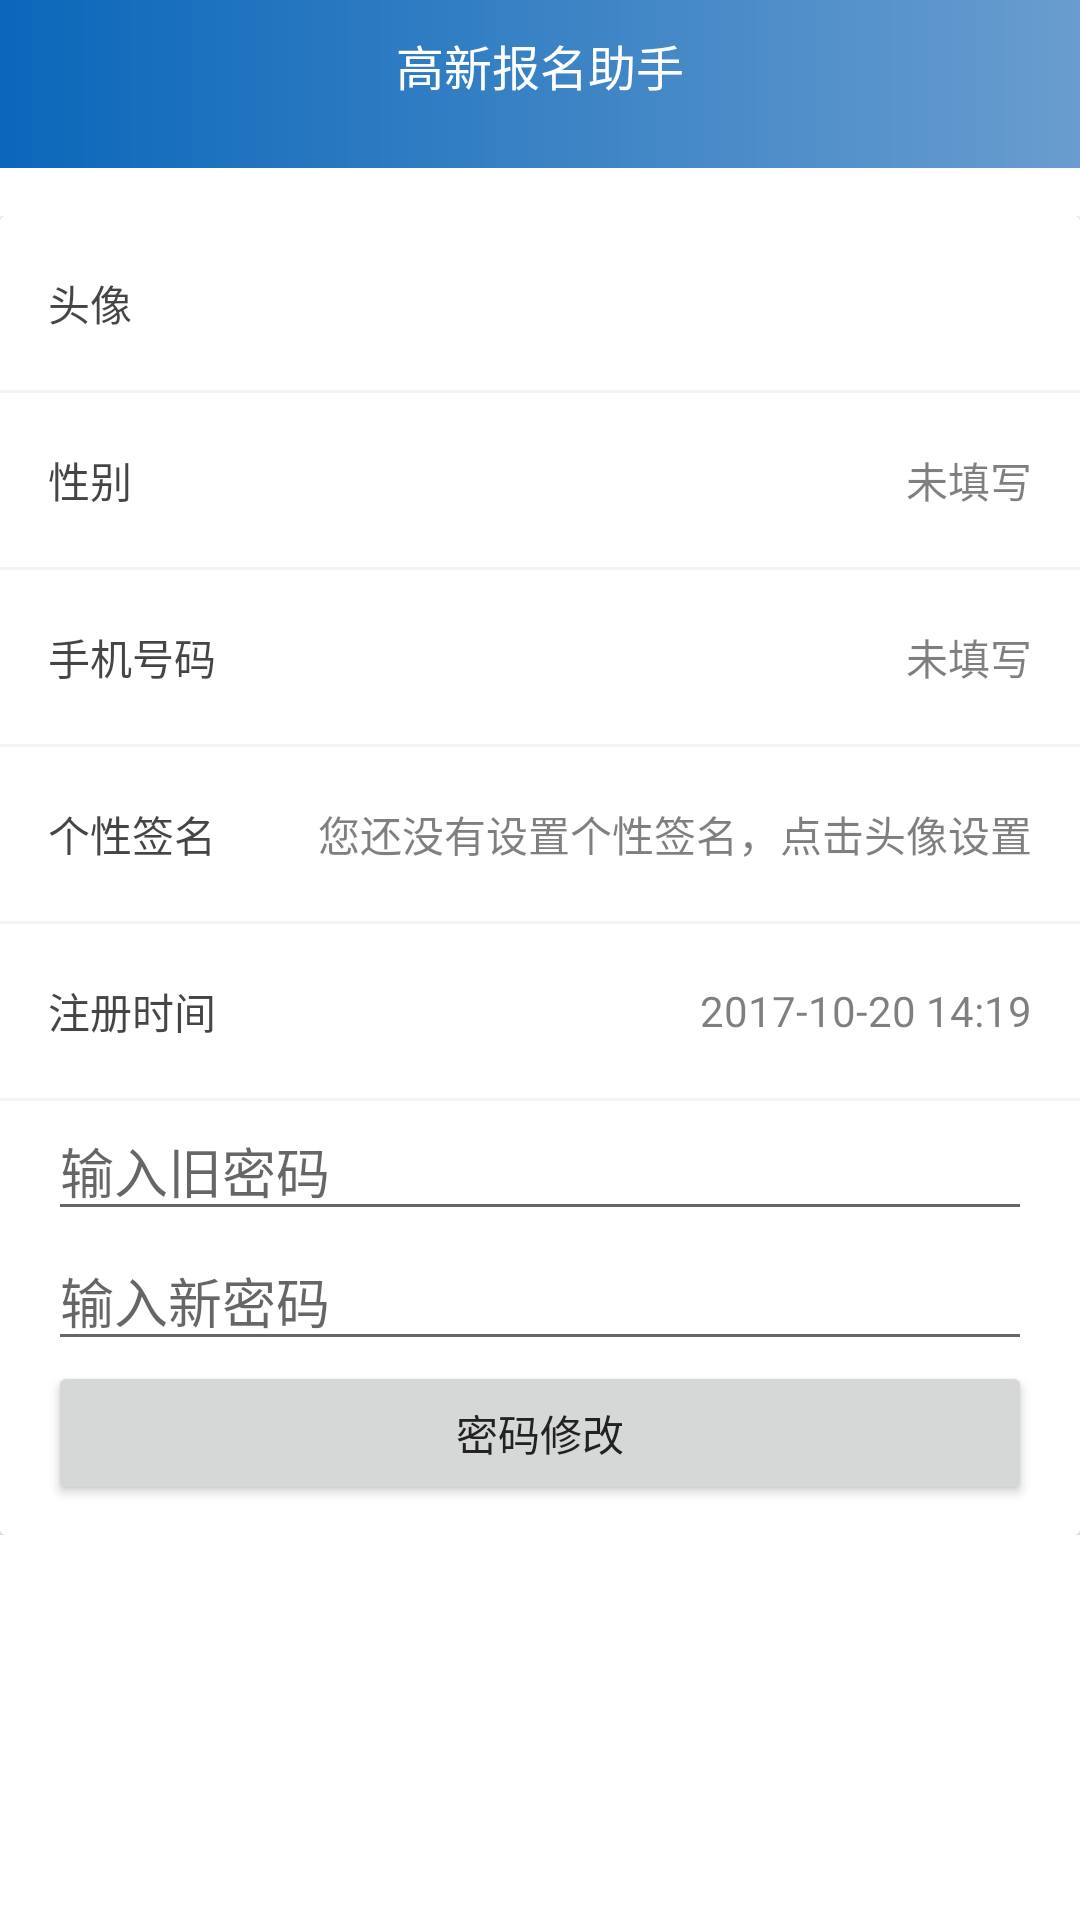

Reconstruct the res/layout file that produces this screen, plus the resources it refers to.
<!-- AndroidManifest.xml: application theme AppTheme -->
<!-- res/layout/activity_mine.xml -->
<?xml version="1.0" encoding="utf-8"?>
<RelativeLayout xmlns:android="http://schemas.android.com/apk/res/android"
    xmlns:tools="http://schemas.android.com/tools"
    android:layout_width="match_parent"
    android:background="@color/viewBackground"
    android:layout_height="match_parent"
    tools:context=".activity.MineActivity">
    <include layout="@layout/custom_coordinator"/>
    
    <ScrollView
        android:layout_below="@id/coordinator"
        android:layout_width="match_parent"
        android:layout_height="match_parent"
        android:scrollbars="none">
        <LinearLayout
            android:layout_width="match_parent"
            android:layout_height="match_parent"
            android:orientation="vertical"
            android:paddingBottom="16dp"
            android:paddingTop="16dp">

            <android.support.v7.widget.CardView
                android:id="@+id/cv_card"
                android:layout_width="match_parent"
                android:layout_height="wrap_content">

                <LinearLayout
                    android:layout_width="match_parent"
                    android:layout_height="wrap_content"
                    android:orientation="vertical">


                    <RelativeLayout
                        android:id="@+id/rl_userImage"
                        android:layout_width="match_parent"
                        android:layout_height="58dp"
                        android:background="@color/viewBackground"
                        android:clickable="true"
                        android:paddingLeft="@dimen/activity_horizontal_margin"
                        android:paddingRight="@dimen/activity_horizontal_margin">

                        <TextView
                            android:layout_width="wrap_content"
                            android:layout_height="wrap_content"
                            android:layout_centerVertical="true"
                            android:text="@string/user_image"
                            android:textColor="@color/transparent_75"
                            android:textSize="14sp" />

                        <ImageView
                            android:id="@+id/rv_userImage"
                            android:layout_width="50dp"
                            android:layout_height="50dp"
                            android:layout_alignParentRight="true"
                            android:layout_centerVertical="true" />
                    </RelativeLayout>

                    <View
                        android:layout_width="match_parent"
                        android:layout_height="1dp"
                        android:background="@color/gray">
                    </View>

                    <RelativeLayout
                        android:id="@+id/rl_userSex"
                        android:layout_width="match_parent"
                        android:layout_height="58dp"
                        android:background="@color/viewBackground"
                        android:clickable="true"
                        android:paddingLeft="@dimen/activity_horizontal_margin"
                        android:paddingRight="@dimen/activity_horizontal_margin">

                        <TextView
                            android:layout_width="wrap_content"
                            android:layout_height="wrap_content"
                            android:layout_centerVertical="true"
                            android:text="@string/user_sex"
                            android:textColor="@color/transparent_75"
                            android:textSize="14sp" />

                        <TextView
                            android:id="@+id/tv_userSex"
                            android:layout_width="wrap_content"
                            android:layout_height="wrap_content"
                            android:layout_alignParentRight="true"
                            android:layout_centerVertical="true"
                            android:text="未填写"
                            android:textColor="@color/black80"
                            android:textSize="14sp" />
                    </RelativeLayout>

                    <View
                        android:layout_width="match_parent"
                        android:layout_height="1dp"
                        android:background="@color/gray">
                    </View>
                    <RelativeLayout
                        android:id="@+id/rl_userPhone"
                        android:layout_width="match_parent"
                        android:layout_height="58dp"
                        android:background="@color/viewBackground"
                        android:clickable="true"
                        android:paddingLeft="@dimen/activity_horizontal_margin"
                        android:paddingRight="@dimen/activity_horizontal_margin">

                        <TextView
                            android:layout_width="wrap_content"
                            android:layout_height="wrap_content"
                            android:layout_centerVertical="true"
                            android:text="@string/pleaseInputPhone"
                            android:textColor="@color/transparent_75"
                            android:textSize="14sp" />

                        <TextView
                            android:id="@+id/tv_userPhone"
                            android:layout_width="wrap_content"
                            android:layout_height="wrap_content"
                            android:layout_alignParentRight="true"
                            android:layout_centerVertical="true"
                            android:text="未填写"
                            android:textColor="@color/black80"
                            android:textSize="14sp" />
                    </RelativeLayout>

                    <View
                        android:layout_width="match_parent"
                        android:layout_height="1dp"
                        android:background="@color/gray">
                    </View>
                    <RelativeLayout
                        android:id="@+id/rl_userSignature"
                        android:layout_width="match_parent"
                        android:layout_height="58dp"
                        android:background="@color/viewBackground"
                        android:clickable="true"
                        android:paddingLeft="@dimen/activity_horizontal_margin"
                        android:paddingRight="@dimen/activity_horizontal_margin">

                        <TextView
                            android:layout_width="wrap_content"
                            android:layout_height="wrap_content"
                            android:layout_centerVertical="true"
                            android:text="@string/user_signature"
                            android:textColor="@color/transparent_75"
                            android:textSize="14sp" />
                        <TextView
                            android:id="@+id/tv_userSignature"
                            android:layout_width="wrap_content"
                            android:layout_height="wrap_content"
                            android:layout_alignParentRight="true"
                            android:layout_centerVertical="true"
                            android:text="@string/signature"
                            android:textColor="@color/black80"
                            android:textSize="14sp" />
                    </RelativeLayout>

                    <View
                        android:layout_width="match_parent"
                        android:layout_height="1dp"
                        android:background="@color/gray">
                    </View>

                    <RelativeLayout
                        android:id="@+id/rl_userRegisterDate"
                        android:layout_width="match_parent"
                        android:layout_height="58dp"
                        android:background="@color/viewBackground"
                        android:clickable="true"
                        android:paddingLeft="@dimen/activity_horizontal_margin"
                        android:paddingRight="@dimen/activity_horizontal_margin">

                        <TextView
                            android:layout_width="wrap_content"
                            android:layout_height="wrap_content"
                            android:layout_centerVertical="true"
                            android:text="@string/user_register_date"
                            android:textColor="@color/transparent_75"
                            android:textSize="14sp" />

                        <TextView
                            android:id="@+id/tv_userRegisterDate"
                            android:layout_width="wrap_content"
                            android:layout_height="wrap_content"
                            android:layout_alignParentRight="true"
                            android:layout_centerVertical="true"
                            android:text="2017-10-20 14:19"
                            android:textColor="@color/black80"
                            android:textSize="14sp" />
                    </RelativeLayout>
                    <View
                        android:layout_width="match_parent"
                        android:layout_height="1dp"
                        android:background="@color/gray">
                    </View>
                    <LinearLayout
                        android:layout_width="match_parent"
                        android:layout_height="wrap_content"
                        android:background="@color/viewBackground"
                        android:orientation="vertical"
                        android:paddingLeft="@dimen/activity_horizontal_margin"
                        android:paddingRight="@dimen/activity_horizontal_margin">
                       <EditText
                           android:id="@+id/edit_old_pwd"
                           android:hint="输入旧密码"
                           android:layout_width="match_parent"
                           android:layout_height="wrap_content" />
                        <EditText
                            android:id="@+id/edit_new_pwd"
                            android:hint="输入新密码"
                            android:layout_width="match_parent"
                            android:layout_height="wrap_content" />
                    </LinearLayout>
                    <RelativeLayout
                        android:layout_width="match_parent"
                        android:layout_height="58dp"
                        android:background="@color/viewBackground"
                        android:clickable="true"
                        android:paddingLeft="@dimen/activity_horizontal_margin"
                        android:paddingRight="@dimen/activity_horizontal_margin">
                        <Button
                            android:id="@+id/btn_update_pwd"
                            android:text="密码修改"
                            android:layout_width="match_parent"
                            android:layout_height="wrap_content" />
                    </RelativeLayout>
                </LinearLayout>
            </android.support.v7.widget.CardView>
        </LinearLayout>
    </ScrollView>
</RelativeLayout>
<!-- res/layout/custom_coordinator.xml (included above) -->
<?xml version="1.0" encoding="utf-8"?>
<android.support.design.widget.CoordinatorLayout xmlns:android="http://schemas.android.com/apk/res/android"
    xmlns:app="http://schemas.android.com/apk/res-auto"
    android:id="@+id/coordinator"
    android:layout_width="match_parent"
    android:layout_height="wrap_content"
    android:fitsSystemWindows="true">
    <android.support.design.widget.AppBarLayout
        android:background="@drawable/status_gradient"
        android:layout_width="match_parent"
        android:layout_height="wrap_content"
        android:fitsSystemWindows="true">
        <android.support.design.widget.CollapsingToolbarLayout
            android:theme="@style/ThemeOverlay.AppCompat.Dark.ActionBar"
            android:id="@+id/collapsing_toolbar_layout"
            android:fitsSystemWindows="true"
            app:layout_scrollFlags="scroll|exitUntilCollapsed"
            android:layout_width="match_parent"
            android:layout_height="wrap_content">
            
            <include layout="@layout/custom_toolbar"/>
            <LinearLayout
                android:orientation="vertical"
                android:layout_width="match_parent"
                android:layout_height="wrap_content">
                <TextView
                    android:paddingTop="@dimen/dp_10"
                    android:id="@+id/tv_toolbar_title"
                    android:textColor="@color/White"
                    android:layout_gravity="center"
                    android:layout_width="wrap_content"
                    android:layout_height="wrap_content"
                    android:textSize="@dimen/sp_16"
                    android:text="@string/app_name"/>
            </LinearLayout>
        </android.support.design.widget.CollapsingToolbarLayout>
    </android.support.design.widget.AppBarLayout>
</android.support.design.widget.CoordinatorLayout>
<!-- res/layout/custom_toolbar.xml (included above) -->
<?xml version="1.0" encoding="utf-8"?>
<android.support.v7.widget.Toolbar xmlns:android="http://schemas.android.com/apk/res/android"
    xmlns:app="http://schemas.android.com/apk/res-auto"
    app:popupTheme="@style/ThemeOverlay.AppCompat.Light"
    android:id="@+id/toolbar_constant"
    android:layout_width="match_parent"
    android:layout_height="?actionBarSize"
    app:navigationIcon="@drawable/ic_arrow_back_white_24dp">
</android.support.v7.widget.Toolbar>
<!-- resources referenced by this layout -->
<resources>
  <color name="White">#FFFFFF</color>
  <color name="black80">#80000000</color>
  <color name="gray">#F4F4F4</color>
  <color name="transparent_75">#ba000000</color>
  <color name="viewBackground">@android:color/white</color>
  <dimen name="activity_horizontal_margin">16dp</dimen>
  <dimen name="dp_10">10dp</dimen>
  <dimen name="sp_16">16sp</dimen>
  <!-- drawable status_gradient (drawable) -->
  <?xml version="1.0" encoding="utf-8"?>
  <shape xmlns:android="http://schemas.android.com/apk/res/android">
      <gradient
          android:angle="0"
          android:endColor="#699dcf"
          android:startColor="#0a67ba" />
      
      
      
          
          
          
  </shape>
  <string name="app_name">高新报名助手</string>
  <string name="pleaseInputPhone">手机号码</string>
  <string name="signature">您还没有设置个性签名，点击头像设置</string>
  <string name="user_image">头像</string>
  <string name="user_register_date">注册时间</string>
  <string name="user_sex">性别</string>
  <string name="user_signature">个性签名</string>
  <style name="AppTheme" parent="Theme.AppCompat.Light.NoActionBar">
          
          <item name="colorPrimary">@color/colorPrimary</item>
          <item name="colorPrimaryDark">@color/colorPrimaryDark</item>
          <item name="colorAccent">@color/colorAccent</item>
          <item name="android:windowAnimationStyle">@style/windowAnimation</item>
          
          <item name="android:itemBackground">@color/White</item>
          <item name="android:textColor">@color/title_black</item>
          
          
          
          
          <item name="android:statusBarColor">@android:color/transparent</item>
      </style>
  <color name="colorPrimary">#336699</color>
  <color name="colorPrimaryDark">#303F9F</color>
  <color name="colorAccent">#FF4081</color>
  <style name="windowAnimation">
          <item name="android:activityOpenEnterAnimation">@anim/push_left_in</item>
          <item name="android:activityOpenExitAnimation">@anim/push_left_out</item>
          <item name="android:activityCloseEnterAnimation">@anim/push_right_in</item>
          <item name="android:activityCloseExitAnimation">@anim/push_right_out</item>
      </style>
  <color name="title_black">#222222</color>
</resources>
